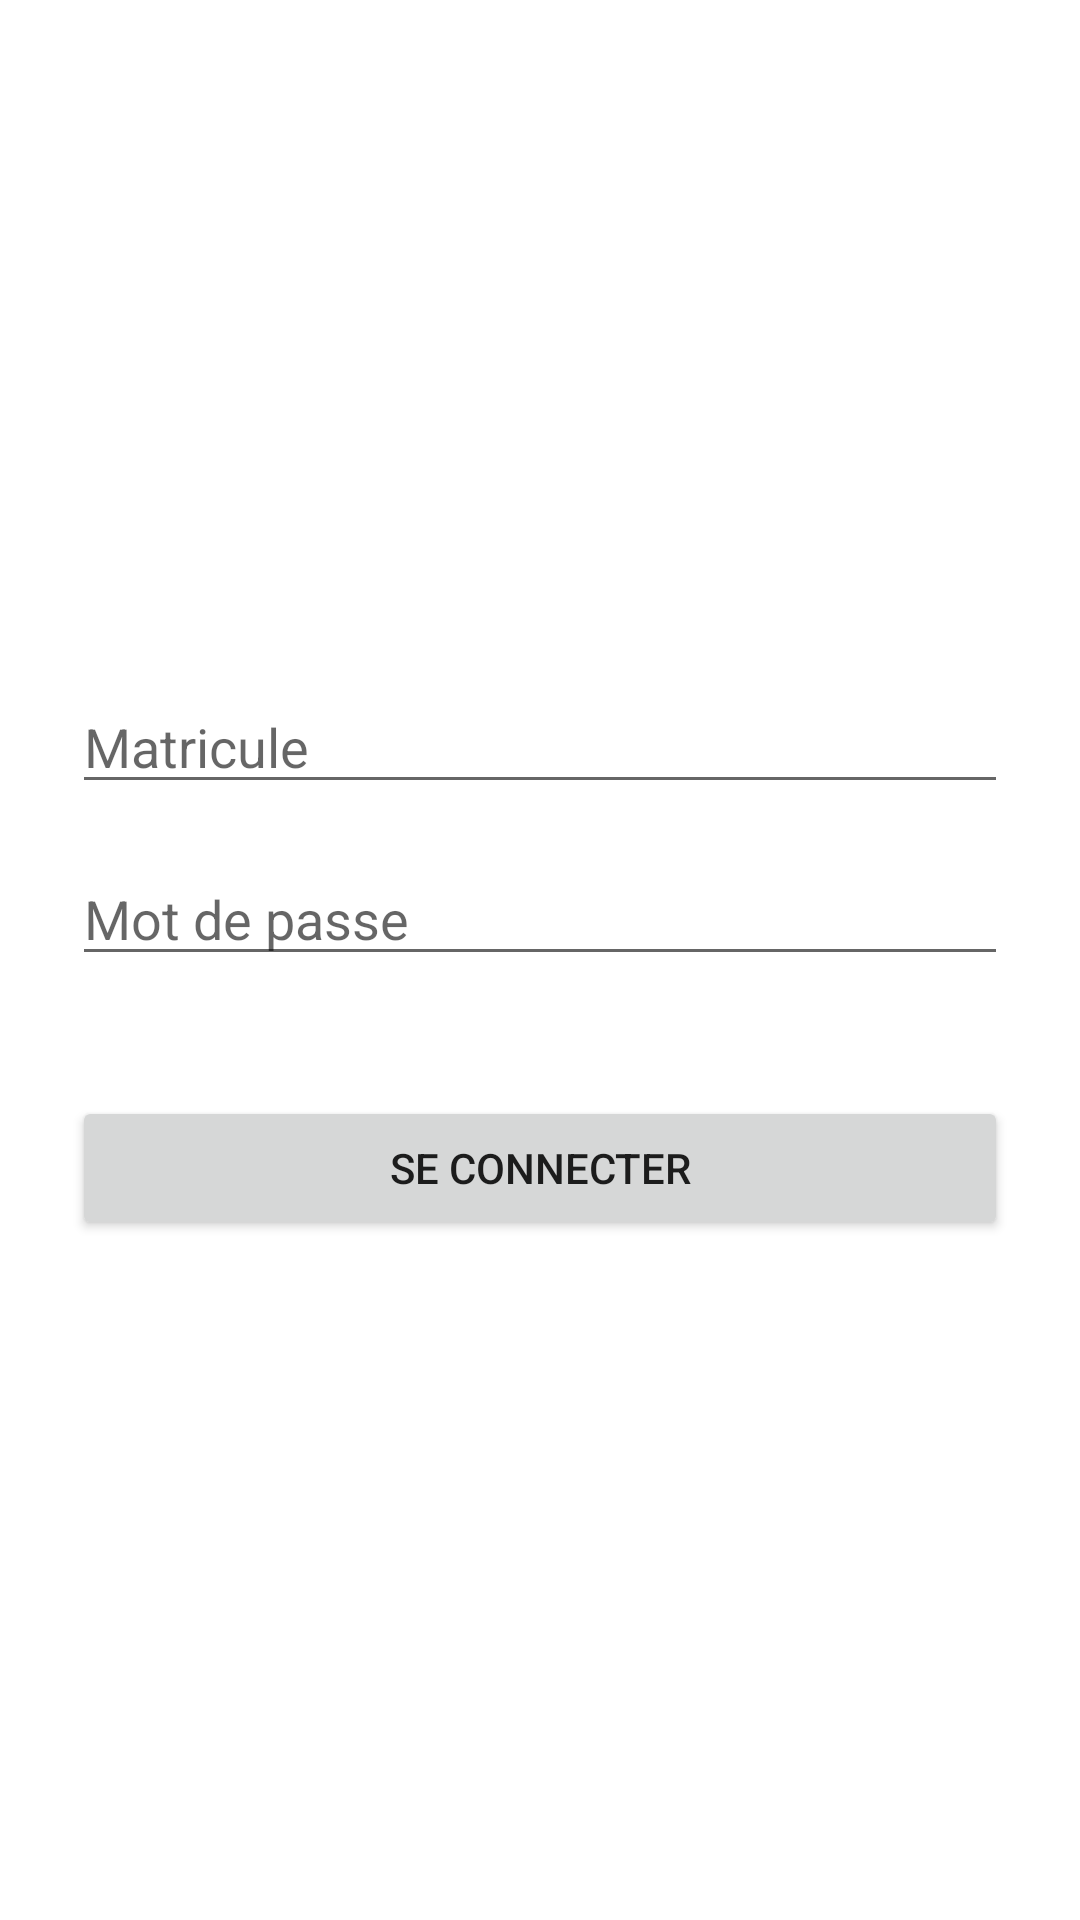

Android layout source for this screen:
<!-- AndroidManifest.xml: application theme Theme.Projectmobile -->
<!-- res/layout/activity_login.xml -->
<?xml version="1.0" encoding="utf-8"?>
<FrameLayout xmlns:android="http://schemas.android.com/apk/res/android"
    xmlns:tools="http://schemas.android.com/tools"
    android:layout_width="match_parent"
    android:layout_height="match_parent"
    tools:context=".LoginActivity">

    <LinearLayout
        android:gravity="center"
        android:padding="24dp"
        android:orientation="vertical"
        android:layout_width="match_parent"
        android:layout_height="match_parent">

        <EditText
            android:id="@+id/editTextMatricule"
            android:layout_marginBottom="16dp"
            android:hint="Matricule"
            android:inputType="text"
            android:layout_width="match_parent"
            android:layout_height="wrap_content" />

        <EditText
            android:id="@+id/edittext_password"
            android:hint="Mot de passe"
            android:inputType="textPassword"
            android:layout_width="match_parent"
            android:layout_height="wrap_content" />

        <Button
            android:id="@+id/button_login"
            android:layout_marginTop="40dp"
            android:text="Se connecter"
            android:layout_width="match_parent"
            android:layout_height="wrap_content" />

    </LinearLayout>

    <ProgressBar
        android:id="@+id/progress_bar"
        android:visibility="gone"
        android:layout_gravity="center"
        android:layout_width="wrap_content"
        android:layout_height="wrap_content" >
    </ProgressBar>

</FrameLayout>
<!-- resources referenced by this layout -->
<resources>
  <style name="Theme.Projectmobile" parent="Theme.MaterialComponents.DayNight.DarkActionBar">
          
          <item name="colorPrimary">@color/purple_500</item>
          <item name="colorPrimaryVariant">@color/purple_700</item>
          <item name="colorOnPrimary">@color/white</item>
          
          <item name="colorSecondary">@color/teal_200</item>
          <item name="colorSecondaryVariant">@color/teal_700</item>
          <item name="colorOnSecondary">@color/black</item>
          
          <item name="android:statusBarColor" tools:targetApi="l">?attr/colorPrimaryVariant</item>
          
      </style>
  <!-- not gathered from this repository: default colours our renderer supplied (Android Studio template values) -->
  <color name="purple_500">#FF6200EE</color>
  <color name="purple_700">#FF3700B3</color>
  <color name="teal_200">#FF03DAC5</color>
  <color name="teal_700">#FF018786</color>
  <color name="black">#FF000000</color>
  <color name="white">#FFFFFFFF</color>
</resources>
